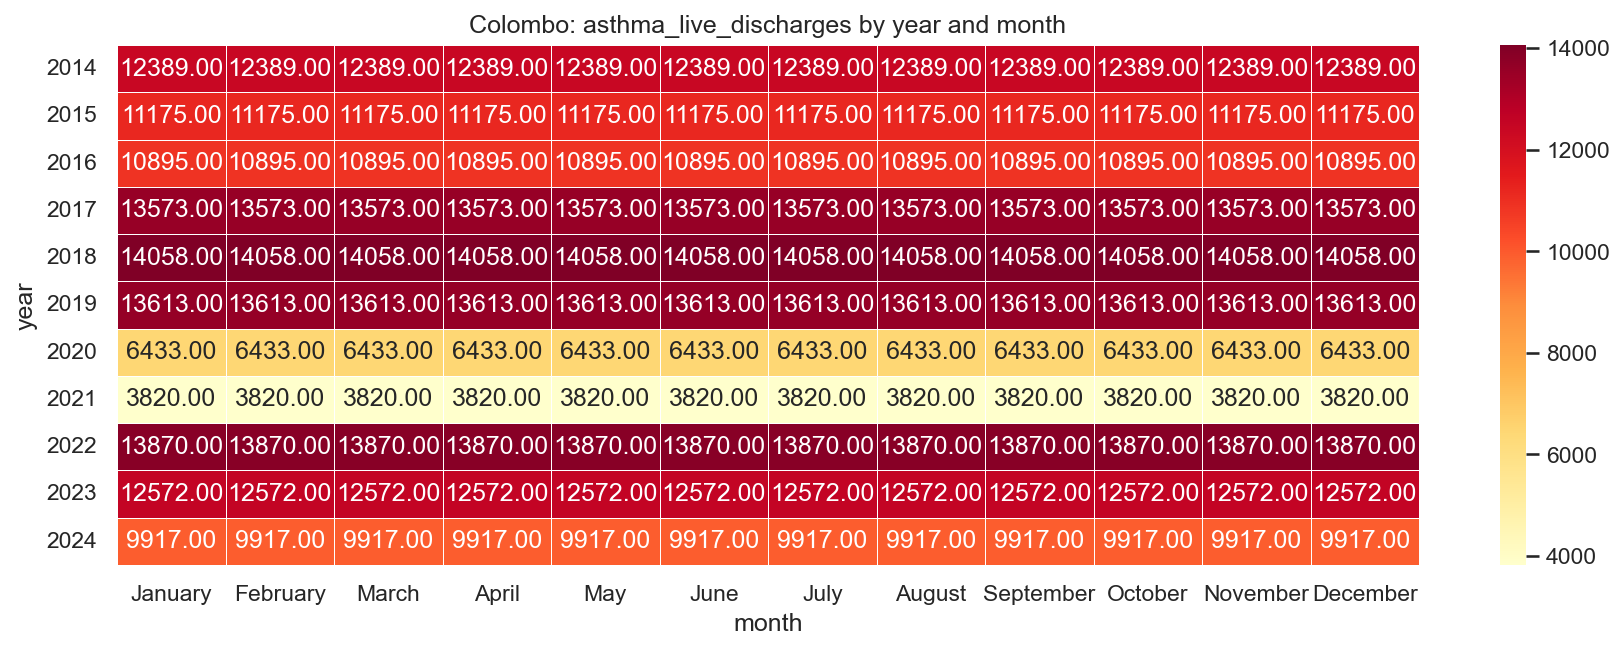

Data behind this chart, as committed beside it:
year, January, February, March, April, May, June, July, August, September, October, November, December
2014, 12389, 12389, 12389, 12389, 12389, 12389, 12389, 12389, 12389, 12389, 12389, 12389
2015, 11175, 11175, 11175, 11175, 11175, 11175, 11175, 11175, 11175, 11175, 11175, 11175
2016, 10895, 10895, 10895, 10895, 10895, 10895, 10895, 10895, 10895, 10895, 10895, 10895
2017, 13573, 13573, 13573, 13573, 13573, 13573, 13573, 13573, 13573, 13573, 13573, 13573
2018, 14058, 14058, 14058, 14058, 14058, 14058, 14058, 14058, 14058, 14058, 14058, 14058
2019, 13613, 13613, 13613, 13613, 13613, 13613, 13613, 13613, 13613, 13613, 13613, 13613
2020, 6433, 6433, 6433, 6433, 6433, 6433, 6433, 6433, 6433, 6433, 6433, 6433
2021, 3820, 3820, 3820, 3820, 3820, 3820, 3820, 3820, 3820, 3820, 3820, 3820
2022, 13870, 13870, 13870, 13870, 13870, 13870, 13870, 13870, 13870, 13870, 13870, 13870
2023, 12572, 12572, 12572, 12572, 12572, 12572, 12572, 12572, 12572, 12572, 12572, 12572
2024, 9917, 9917, 9917, 9917, 9917, 9917, 9917, 9917, 9917, 9917, 9917, 9917
